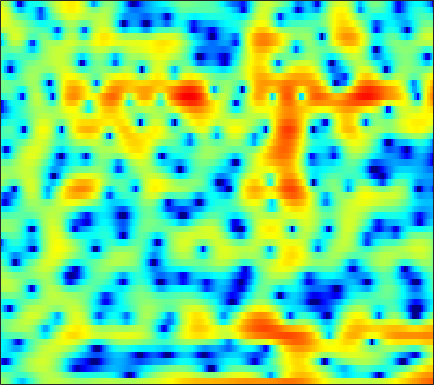

Values plotted in this chart, from the file beside it:
0.9602, 0.65539, 0.10384, -0.62047, -1.2861, -2.3702, -3.6579, -4.74, -6.2002, -7.3265, -7.5091, -6.907, -5.5311, -4.0176, -2.9491, -1.7059, -0.67698, -0.033565, 0.66955, 1.2198, 1.6365, 1.8714, 2.0971, 2.236
-0.5844, -0.6558, -0.8359, -1.104, -1.357, -1.748, -2.164, -2.462, -2.781, -2.934, -2.851, -2.617, -2.116, -1.467, -0.9414, -0.2472, 0.3902, 0.8088, 1.275, 1.626, 1.863, 1.967, 2.008, 1.944
-4.78, -4.919, -4.883, -4.584, -4.215, -3.591, -2.894, -2.355, -1.644, -0.9628, -0.3186, 0.1369, 0.7035, 1.217, 1.561, 1.96, 2.276, 2.455, 2.604, 2.64, 2.555, 2.405, 2.085, 1.611
-13.35, -16.33, -17.64, -13.91, -11.09, -8.158, -5.93, -4.578, -3.073, -1.815, -0.7507, -0.05506, 0.7523, 1.435, 1.869, 2.353, 2.725, 2.931, 3.106, 3.155, 3.075, 2.929, 2.607, 2.132
-5.778, -6.034, -6.196, -6.129, -5.941, -5.526, -4.961, -4.474, -3.764, -3.003, -2.213, -1.621, -0.8439, -0.1052, 0.4104, 1.033, 1.571, 1.912, 2.278, 2.533, 2.677, 2.706, 2.651, 2.479
-5.063, -5.414, -5.949, -6.556, -7.061, -7.758, -8.359, -8.618, -8.479, -7.659, -6.383, -5.296, -3.857, -2.531, -1.637, -0.5992, 0.2797, 0.8425, 1.476, 1.986, 2.387, 2.623, 2.861, 3.014
-5.191, -5.248, -5.587, -6.299, -7.154, -8.846, -11.42, -14.05, -16.68, -13.77, -9.675, -7.319, -4.96, -3.238, -2.254, -1.262, -0.5435, -0.1348, 0.3015, 0.6857, 1.073, 1.393, 1.866, 2.371
-4.072, -3.236, -2.49, -2.063, -1.904, -1.841, -1.857, -1.843, -1.724, -1.459, -1.084, -0.7909, -0.4565, -0.2737, -0.2984, -0.5846, -1.221, -1.958, -3.264, -4.767, -5.726, -5.496, -3.931, -1.885
-1.819, -1.184, -0.4682, 0.1114, 0.4638, 0.8595, 1.172, 1.365, 1.571, 1.728, 1.812, 1.792, 1.635, 1.293, 0.8723, 0.06037, -1.108, -2.269, -4.261, -6.66, -8.587, -8.643, -6.945, -4.817
-0.8489, -0.6948, -0.4646, -0.1847, 0.06218, 0.4559, 0.8993, 1.237, 1.67, 2.048, 2.336, 2.481, 2.548, 2.443, 2.251, 1.84, 1.263, 0.7346, -0.07538, -0.9633, -1.889, -2.581, -3.54, -4.614
-2.726, -3.368, -4.221, -4.793, -4.783, -4.036, -2.738, -1.655, -0.3006, 0.8591, 1.771, 2.313, 2.843, 3.174, 3.297, 3.292, 3.116, 2.88, 2.428, 1.801, 0.9644, 0.1791, -1.141, -2.86
-5.921, -7.484, -10.66, -16.01, -19.39, -13.26, -8.321, -5.836, -3.428, -1.692, -0.4167, 0.3186, 1.064, 1.598, 1.903, 2.175, 2.319, 2.349, 2.305, 2.165, 1.924, 1.685, 1.326, 0.9358
-4.234, -4.43, -4.711, -4.877, -4.83, -4.48, -3.845, -3.29, -2.584, -1.989, -1.509, -1.223, -0.9151, -0.6433, -0.4364, -0.1173, 0.2536, 0.5367, 0.9029, 1.228, 1.505, 1.665, 1.81, 1.896
-1.138, -0.8498, -0.6007, -0.4685, -0.4199, -0.4229, -0.5165, -0.6511, -0.9486, -1.435, -2.128, -2.788, -3.764, -4.605, -4.883, -4.516, -3.418, -2.393, -1.07, 0.05696, 0.9408, 1.448, 1.932, 2.227
1.669, 1.92, 2.103, 2.14, 2.083, 1.884, 1.514, 1.109, 0.3661, -0.6836, -2.184, -3.732, -6.683, -11.64, -17.87, -14.12, -7.722, -4.838, -2.208, -0.4281, 0.7605, 1.36, 1.84, 2.006
2.323, 2.385, 2.377, 2.276, 2.134, 1.866, 1.518, 1.193, 0.6667, 0.05011, -0.6634, -1.233, -1.99, -2.538, -2.706, -2.496, -1.841, -1.187, -0.3163, 0.4166, 0.9281, 1.133, 1.148, 0.8422
1.726, 1.556, 1.277, 0.9389, 0.6671, 0.31, 0.009378, -0.1679, -0.3375, -0.4306, -0.4349, -0.4062, -0.3096, -0.1449, 0.04003, 0.3518, 0.696, 0.9724, 1.311, 1.545, 1.634, 1.575, 1.286, 0.7102
0.5999, 0.1015, -0.7189, -1.676, -2.416, -3.342, -3.962, -4.082, -3.781, -3.117, -2.309, -1.683, -0.8821, -0.1577, 0.3454, 0.9737, 1.531, 1.903, 2.315, 2.622, 2.783, 2.787, 2.614, 2.216
-1.355, -2.159, -3.593, -5.574, -7.615, -11.63, -18.26, -19.4, -12.76, -8.614, -6.026, -4.639, -3.218, -2.092, -1.371, -0.4895, 0.3749, 0.9896, 1.766, 2.458, 3.017, 3.325, 3.569, 3.608
-3.903, -4.393, -5.185, -6.262, -7.252, -8.645, -9.743, -9.894, -9.169, -8.073, -7.128, -6.642, -6.302, -6.117, -5.874, -5.197, -3.952, -2.76, -1.087, 0.4419, 1.742, 2.541, 3.369, 3.923
-8.769, -7.952, -6.858, -6.099, -5.755, -5.502, -5.446, -5.508, -5.655, -5.986, -6.636, -7.42, -9.213, -12.44, -17.04, -26.37, -13.28, -8.622, -4.56, -1.7, 0.4216, 1.663, 2.938, 3.853
-12.98, -9.771, -6.955, -5.2, -4.337, -3.693, -3.42, -3.442, -3.728, -4.262, -5.049, -5.807, -6.86, -7.965, -8.453, -8.3, -7.037, -5.551, -3.394, -1.355, 0.4186, 1.552, 2.761, 3.663
-3.045, -2.751, -2.224, -1.746, -1.477, -1.323, -1.416, -1.641, -2.194, -2.999, -4.032, -4.935, -6.136, -7.117, -7.464, -7.055, -5.751, -4.464, -2.589, -0.8159, 0.7537, 1.74, 2.797, 3.531
0.7429, 0.7189, 0.7119, 0.6845, 0.5922, 0.3994, 0.02762, -0.3855, -1.155, -2.263, -3.821, -5.396, -8.473, -13.7, -22.88, -17.74, -9.572, -6.179, -3.067, -0.796, 0.8933, 1.861, 2.815, 3.396
0.605, 0.554, 0.4737, 0.3872, 0.2917, 0.1232, -0.1373, -0.415, -0.8979, -1.574, -2.433, -3.21, -4.333, -5.286, -5.667, -5.267, -4.039, -2.865, -1.32, 0.04329, 1.155, 1.817, 2.465, 2.835
-1.911, -1.971, -2, -1.968, -1.873, -1.75, -1.6, -1.51, -1.436, -1.411, -1.44, -1.468, -1.513, -1.482, -1.372, -1.096, -0.6657, -0.2753, 0.2997, 0.8774, 1.398, 1.731, 2.074, 2.287
-5.967, -6.286, -6.383, -6.06, -5.601, -4.801, -3.952, -3.321, -2.554, -1.864, -1.28, -0.9012, -0.4656, -0.1205, 0.1158, 0.3681, 0.5791, 0.718, 0.8811, 1.038, 1.208, 1.351, 1.564, 1.796
-12.09, -14.98, -16.93, -13.86, -11.43, -8.781, -6.733, -5.428, -3.84, -2.455, -1.253, -0.5061, 0.2926, 0.8581, 1.105, 1.245, 1.164, 0.9786, 0.6028, 0.1565, -0.2086, -0.3287, -0.176, 0.3257
-9.233, -11.38, -12.92, -12.47, -11.73, -10.88, -9.671, -8.207, -5.682, -3.153, -1.048, 0.2046, 1.409, 2.143, 2.376, 2.303, 1.758, 1.01, -0.4629, -2.58, -5.363, -7.365, -7.453, -4.711
-2.314, -3.267, -4.691, -6.566, -8.403, -12.62, -19.55, -14.52, -7.314, -3.116, -0.3599, 1.089, 2.411, 3.085, 3.276, 3.035, 2.28, 1.332, -0.4489, -2.947, -6.15, -8.501, -8.926, -6.458
0.9457, 0.4456, -0.3312, -1.106, -1.696, -2.255, -2.316, -1.902, -0.8841, 0.3726, 1.553, 2.265, 2.924, 3.24, 3.225, 2.875, 2.148, 1.373, 0.01109, -1.599, -3.366, -4.689, -6.295, -7.502
1.639, 1.442, 1.19, 0.9929, 0.8806, 0.8691, 0.9926, 1.203, 1.578, 2.01, 2.405, 2.651, 2.827, 2.822, 2.639, 2.192, 1.455, 0.7165, -0.5464, -2.136, -4.115, -5.944, -9.158, -14.04
0.9277, 0.8318, 0.772, 0.7816, 0.865, 1.068, 1.353, 1.598, 1.949, 2.277, 2.55, 2.691, 2.763, 2.671, 2.486, 2.055, 1.401, 0.765, -0.2866, -1.593, -3.113, -4.377, -6.14, -7.787
-0.8451, -1.081, -1.206, -1.066, -0.7545, -0.1986, 0.4856, 0.9987, 1.656, 2.231, 2.694, 2.942, 3.158, 3.186, 3.11, 2.829, 2.351, 1.868, 1.046, 0.02535, -1.181, -2.197, -3.67, -5.24
-4.66, -5.928, -7.077, -6.605, -5.391, -3.427, -1.63, -0.4614, 0.8177, 1.836, 2.614, 3.073, 3.509, 3.777, 3.845, 3.785, 3.543, 3.22, 2.615, 1.805, 0.7579, -0.1916, -1.695, -3.557
-7.804, -11.01, -17.48, -14.86, -10.18, -6.169, -3.507, -2.037, -0.526, 0.6278, 1.54, 2.108, 2.72, 3.21, 3.467, 3.682, 3.72, 3.622, 3.311, 2.78, 2.026, 1.314, 0.1691, -1.2
-4.45, -5.028, -5.507, -5.334, -4.915, -4.03, -3.144, -2.557, -1.885, -1.286, -0.6586, -0.1621, 0.608, 1.385, 1.97, 2.615, 3.069, 3.281, 3.341, 3.146, 2.711, 2.234, 1.403, 0.428
-2.295, -2.307, -2.273, -2.275, -2.297, -2.381, -2.675, -3.054, -3.816, -4.72, -5.246, -4.845, -3.271, -1.266, 0.1445, 1.715, 2.867, 3.462, 3.926, 4.042, 3.816, 3.429, 2.636, 1.522
-2.718, -2.275, -1.845, -1.665, -1.63, -1.949, -2.646, -3.537, -5.506, -9.073, -16.68, -17.75, -8.267, -3.383, -0.9704, 1.352, 2.94, 3.76, 4.46, 4.756, 4.666, 4.354, 3.606, 2.389
-6.188, -5.345, -4.53, -3.942, -3.609, -3.455, -3.512, -3.716, -4.151, -4.598, -4.696, -4.298, -3.134, -1.624, -0.4611, 0.8761, 1.98, 2.628, 3.204, 3.501, 3.528, 3.373, 2.942, 2.279
-9.454, -8.718, -7.704, -6.639, -5.998, -5.165, -4.525, -4.149, -3.712, -3.28, -2.768, -2.29, -1.587, -0.7711, -0.1715, 0.5939, 1.248, 1.634, 1.991, 2.167, 2.205, 2.147, 1.98, 1.798
-14.91, -13.7, -10.96, -8.688, -7.352, -5.915, -4.914, -4.32, -3.661, -3.036, -2.379, -1.873, -1.121, -0.3424, 0.1881, 0.8424, 1.296, 1.502, 1.633, 1.571, 1.35, 1.141, 0.8948, 0.7651
-16.26, -13.58, -9.684, -7.031, -5.673, -4.611, -4.109, -4.037, -4.122, -4.084, -3.537, -2.725, -1.35, -0.05331, 0.8274, 1.655, 2.12, 2.235, 2.046, 1.49, 0.5351, -0.41, -1.834, -3.035
-3.621, -3.401, -2.868, -2.36, -2.15, -2.36, -3.19, -4.453, -7.502, -13.68, -15.14, -8.671, -3.667, -0.697, 0.7544, 1.932, 2.474, 2.487, 1.977, 0.9173, -0.7112, -2.432, -5.779, -11.64
-0.775, -0.6328, -0.5715, -0.6596, -0.8496, -1.273, -2.021, -2.811, -4.053, -5.069, -4.891, -3.828, -1.943, -0.3022, 0.5447, 1.232, 1.352, 1.044, 0.1506, -1.306, -3.178, -4.641, -6.138, -6.323
-0.3087, -0.4189, -0.664, -0.9367, -1.122, -1.279, -1.367, -1.355, -1.235, -0.9979, -0.5814, -0.1485, 0.4439, 0.9675, 1.243, 1.331, 0.9978, 0.4298, -0.8156, -2.83, -6.035, -9.951, -23.71, -14.45
-1.499, -2.298, -3.424, -4.375, -4.751, -4.674, -3.946, -3.197, -2.166, -1.193, -0.3458, 0.184, 0.7632, 1.176, 1.37, 1.413, 1.198, 0.8693, 0.1559, -0.8426, -2.029, -2.86, -3.454, -2.996
-3.368, -5.127, -8.391, -13.58, -19.36, -15.4, -9.684, -6.994, -4.519, -2.775, -1.505, -0.7831, -0.04121, 0.4827, 0.7482, 0.9763, 1.083, 1.085, 0.9957, 0.8587, 0.7272, 0.6864, 0.7693, 1.042
-2.923, -4.263, -6.255, -8.203, -9.085, -8.747, -7.159, -5.811, -4.261, -3.038, -2.131, -1.6, -1.045, -0.6224, -0.3694, -0.04442, 0.2611, 0.4774, 0.7693, 1.059, 1.346, 1.555, 1.84, 2.126
-1.409, -2.022, -2.708, -3.174, -3.336, -3.316, -3.051, -2.793, -2.451, -2.213, -2.134, -2.149, -2.259, -2.35, -2.318, -2.059, -1.575, -1.094, -0.3841, 0.3221, 0.9626, 1.373, 1.841, 2.214
-1.392, -1.535, -1.405, -1.092, -0.8356, -0.5246, -0.3503, -0.3395, -0.5109, -0.9714, -1.767, -2.646, -4.197, -6.015, -7.084, -7.111, -5.443, -3.891, -2.056, -0.6093, 0.4645, 1.079, 1.675, 2.084
-7.479, -5.355, -2.388, -0.3136, 0.7398, 1.651, 2.084, 2.146, 1.863, 1.151, -0.06202, -1.419, -4.022, -8.14, -12.84, -13.67, -7.707, -4.747, -2.122, -0.4829, 0.541, 1.002, 1.3, 1.34
-4.55, -3.091, -0.6904, 1.149, 2.119, 2.945, 3.351, 3.408, 3.184, 2.651, 1.82, 1.044, -0.1311, -1.263, -1.907, -2.235, -1.933, -1.461, -0.8191, -0.3645, -0.216, -0.3751, -0.9859, -2.146
2.138, 2.143, 2.36, 2.664, 2.867, 3.014, 2.998, 2.868, 2.561, 2.105, 1.526, 1.048, 0.3722, -0.2857, -0.7253, -1.201, -1.531, -1.708, -1.902, -2.068, -2.364, -2.744, -3.616, -5.143
3.957, 3.782, 3.534, 3.258, 3.015, 2.641, 2.192, 1.822, 1.293, 0.7389, 0.1719, -0.2792, -0.9136, -1.61, -2.169, -2.938, -3.708, -4.225, -4.677, -4.791, -4.605, -4.362, -4.082, -3.918
4.62, 4.34, 3.827, 3.151, 2.541, 1.622, 0.6335, -0.09129, -0.9639, -1.636, -2.11, -2.414, -2.858, -3.497, -4.191, -5.565, -7.543, -9.432, -11.75, -11.38, -8.555, -6.487, -4.263, -2.585
4.353, 3.967, 3.194, 2.096, 1.04, -0.7309, -2.914, -4.765, -7, -7.846, -7.097, -6.217, -5.343, -5.033, -5.23, -6.126, -7.891, -9.882, -12.82, -12.06, -8.199, -5.613, -2.951, -0.943
3.103, 2.693, 1.844, 0.6095, -0.6265, -2.798, -5.837, -9.041, -15.55, -17.75, -11.68, -8.874, -6.579, -5.268, -4.719, -4.348, -4.274, -4.258, -4.066, -3.511, -2.553, -1.685, -0.4855, 0.643
